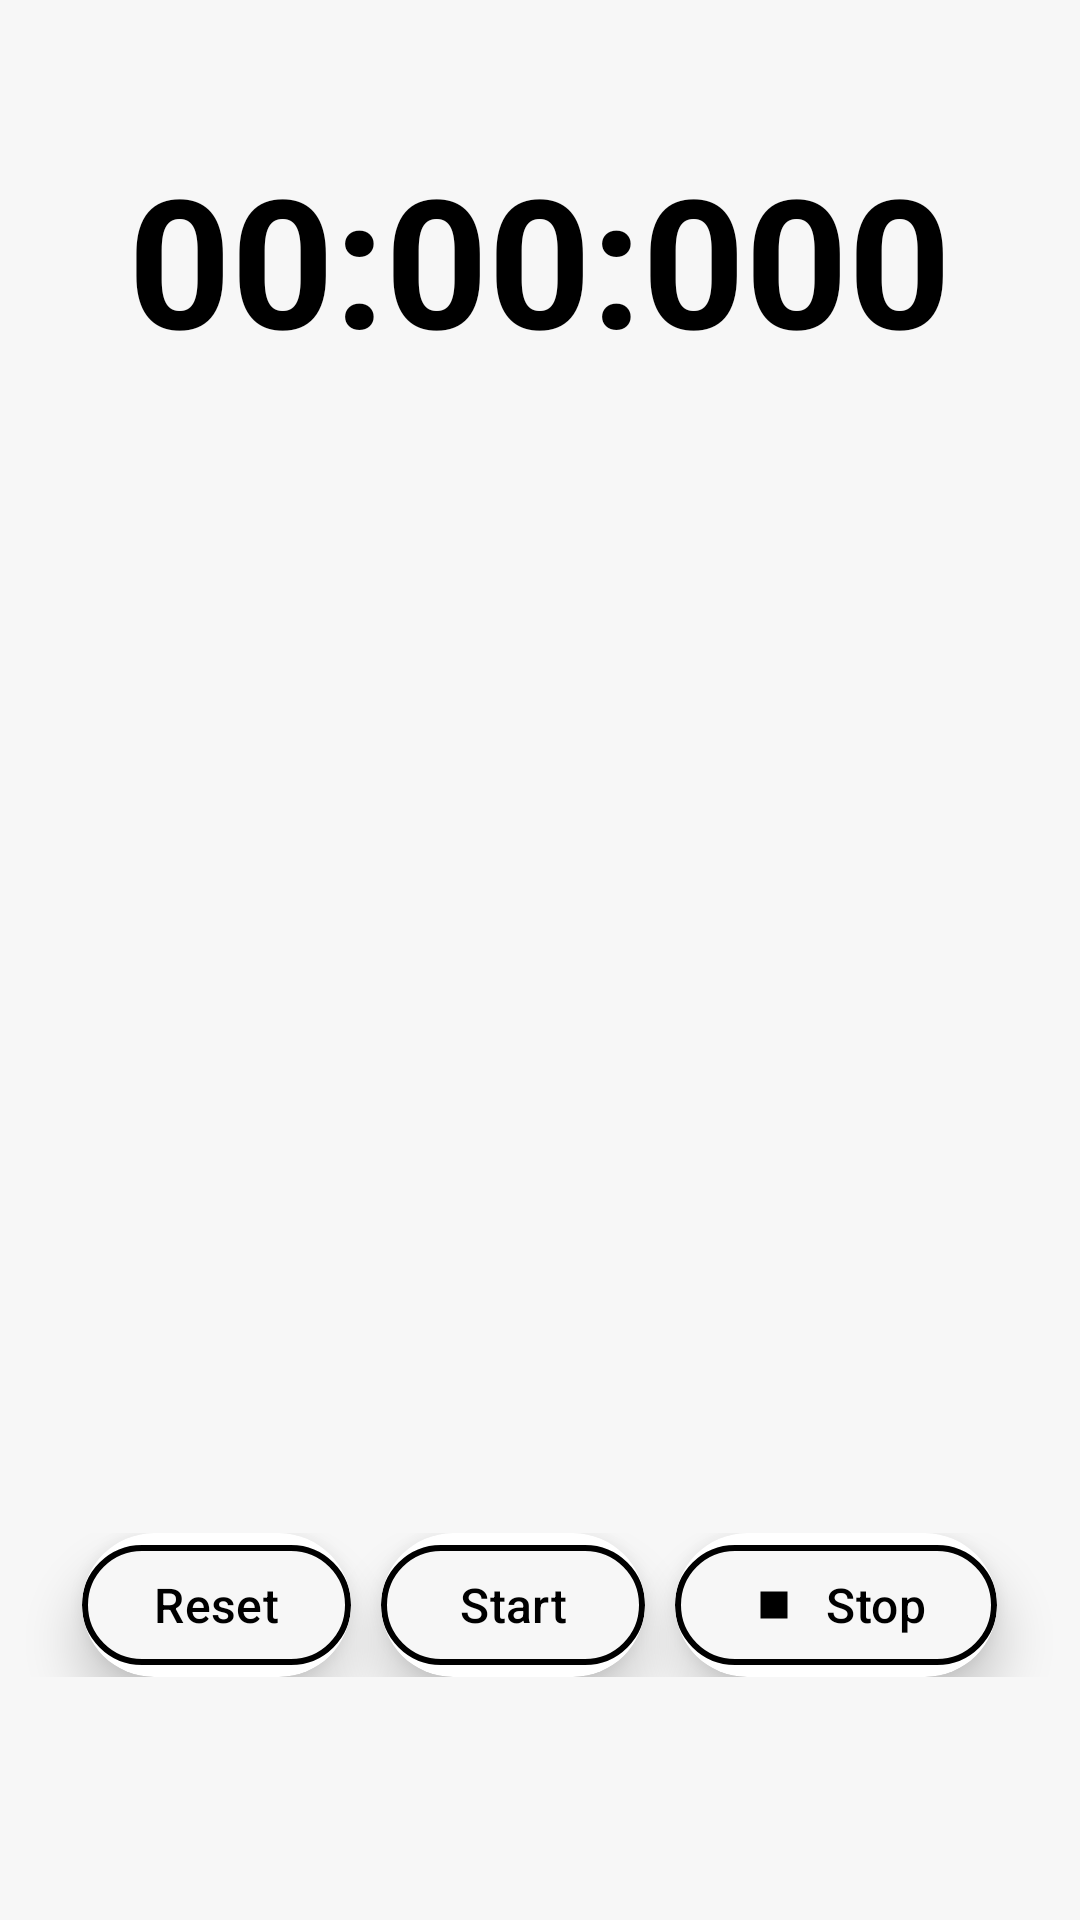

This screen was rendered from an Android layout file. Write that file and the resources it references.
<!-- AndroidManifest.xml: application theme Theme.NimbusClock -->
<!-- res/layout/activity_stop_watch.xml -->
<?xml version="1.0" encoding="utf-8"?>
<LinearLayout xmlns:android="http://schemas.android.com/apk/res/android"
    xmlns:app="http://schemas.android.com/apk/res-auto"
    xmlns:tools="http://schemas.android.com/tools"
    android:id="@+id/main"
    android:layout_width="match_parent"
    android:layout_height="match_parent"
    tools:context=".StopWatch"
    android:orientation="vertical"
    android:gravity="center"
    android:background="#f7f7f7"
    >

    <TextView
        android:id="@+id/textview"
        android:layout_width="wrap_content"
        android:layout_height="wrap_content"
        android:layout_marginBottom="350dp"
        android:text="00:00:000"
        android:textColor="@color/black"
        android:textSize="60sp"
        android:textStyle="bold" />

    <LinearLayout
        android:layout_width="match_parent"
        android:layout_height="wrap_content"
        android:layout_below="@+id/textview"
        android:orientation="horizontal"
        android:gravity="center"
        android:layout_marginVertical="35dp"
        >

        <androidx.cardview.widget.CardView
            android:background="#f7f7f7"
            android:layout_width="wrap_content"
            android:layout_height="wrap_content"
            app:cardElevation="10dp"
            app:cardCornerRadius="300dp">

            <com.google.android.material.button.MaterialButton
                android:id="@+id/reset"
                android:layout_width="match_parent"
                android:layout_height="wrap_content"
                android:layout_weight="1"
                android:backgroundTint="#f7f7f7"
                android:text="Reset"
                android:textColor="@color/black"
                android:textSize="16dp"
                app:cornerRadius="300dp"
                app:icon="@drawable/baseline_refresh_24"
                app:strokeColor="@color/black"
                app:strokeWidth="2dp"
                app:iconTint="@color/black"
                />

        </androidx.cardview.widget.CardView>

        <androidx.cardview.widget.CardView
            android:background="#f7f7f7"
            android:layout_width="wrap_content"
            android:layout_height="wrap_content"
            app:cardElevation="10dp"
            app:cardCornerRadius="300dp"
            android:layout_marginHorizontal="10dp">

            <com.google.android.material.button.MaterialButton
                android:id="@+id/start"
                android:layout_width="match_parent"
                android:layout_height="wrap_content"
                android:layout_weight="1"
                android:backgroundTint="#f7f7f7"
                android:text="Start"
                android:textColor="@color/black"
                android:textSize="16dp"
                app:cornerRadius="300dp"
                app:icon="@drawable/baseline_play_arrow_24"
                app:iconTint="@color/black"
                app:strokeColor="@color/black"
                app:strokeWidth="2dp" />

        </androidx.cardview.widget.CardView>

        <androidx.cardview.widget.CardView
            android:background="#f7f7f7"
            android:layout_width="wrap_content"
            android:layout_height="wrap_content"
            app:cardElevation="10dp"
            app:cardCornerRadius="300dp"
            >

            <com.google.android.material.button.MaterialButton
                android:id="@+id/stop"
                android:layout_width="wrap_content"
                android:layout_height="wrap_content"
                android:layout_weight="1"
                android:backgroundTint="#f7f7f7"
                android:text="Stop"
                android:textColor="@color/black"
                android:textSize="16dp"
                app:cornerRadius="300dp"
                app:icon="@drawable/baseline_stop_24"
                app:iconTint="@color/black"
                app:strokeColor="@color/black"
                app:strokeWidth="2dp"
                android:enabled="false"
                />


        </androidx.cardview.widget.CardView>

    </LinearLayout>

</LinearLayout>
<!-- resources referenced by this layout -->
<resources>
  <!-- drawable baseline_stop_24 (drawable) -->
  <vector xmlns:android="http://schemas.android.com/apk/res/android" android:height="35dp" android:tint="#000000" android:viewportHeight="24" android:viewportWidth="24" android:width="35dp">
        
      <path android:fillColor="@android:color/white" android:pathData="M6,6h12v12H6z"/>
      
  </vector>
  <style name="Theme.NimbusClock" parent="Base.Theme.NimbusClock" />
  <style name="Base.Theme.NimbusClock" parent="Theme.Material3.DayNight.NoActionBar">
          
          
      </style>
  <!-- not gathered from this repository: default colours our renderer supplied (Android Studio template values) -->
  <color name="black">#FF000000</color>
</resources>
